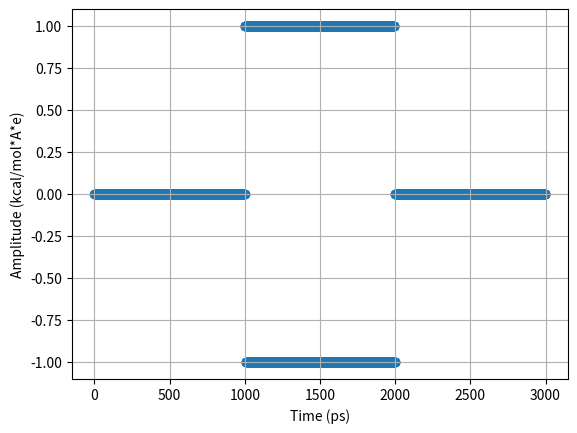
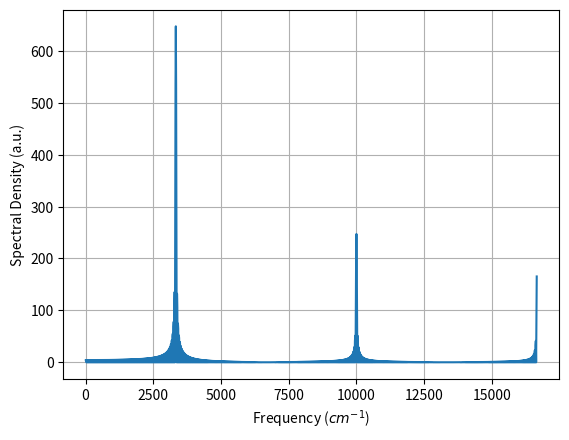

Source code (Python) for these figures, in order:
import numpy as np
import scipy as sp
import pandas as pd
from pandas import Series
from scipy import fftpack
from matplotlib import pyplot as plt
from scipy.fft import rfft, rfftfreq

time = np.array(list(range(0, 3000)))
magnitude = [1, 1, 1, 1, 1, -1, -1, -1, -1, -1]*100
zeros = [0]*1000
all = np.array(zeros + magnitude + zeros)


if len(time) == len(all):
    print("True")
    plt.scatter(time, all)
    plt.ylabel('Amplitude (kcal/mol*A*e)')
    plt.xlabel('Time (ps)')
    plt.grid()

    plt.savefig('timeDependence_4.png')

    energies_fft = sp.fftpack.fft(all)
    energies_psd = np.abs(energies_fft)
    fftFreq = sp.fftpack.fftfreq(len(energies_fft), 1/10**15)
    i = fftFreq > 0
    reverseCm = 1/((3*(10**10))/(fftFreq[i]))

    plt.gcf().clear()
    plt.plot(reverseCm, energies_psd[i])
    plt.ylabel('Spectral Density (a.u.)')
    plt.xlabel('Frequency ($cm^{-1}$)')
    plt.grid()
    plt.show()
    # plt.show()
    data = pd.DataFrame(list(zip(reverseCm, energies_psd[i])), columns=[
                        'Frequency', 'Amplitude'])
    # print(data.loc[data['Amplitude'].idxmax()])
    for i in data['Amplitude'].nlargest(2):
        print(data['Frequency'].where(data['Amplitude'] == i).dropna())

else:
    print("False")
    print("len time="+str(len(time)))
    print("len magnitude="+str(len(all)))
